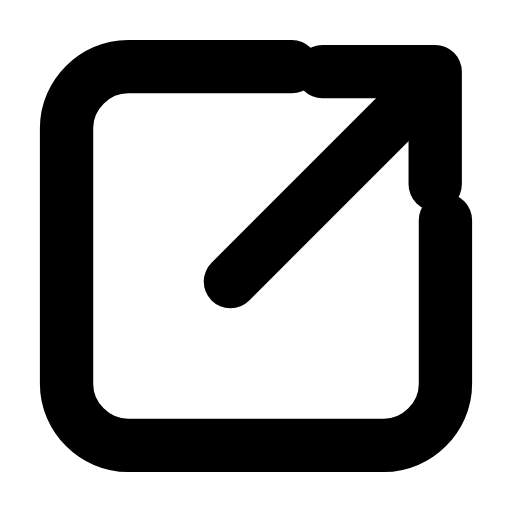
t = 0.00 s
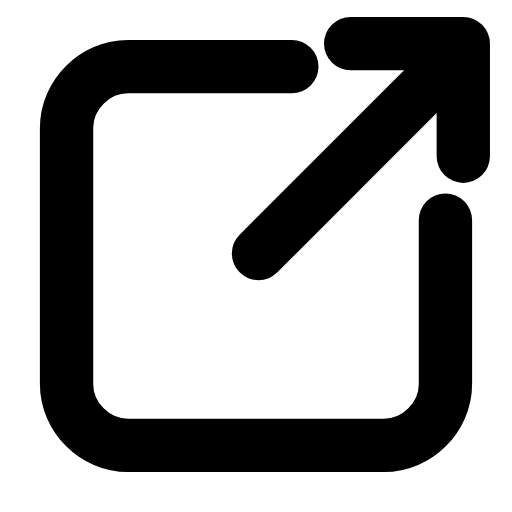
t = 0.21 s
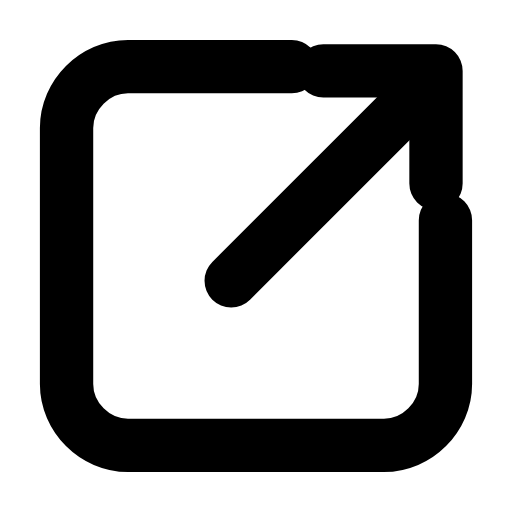
t = 0.42 s
t = 0.61 s: frame unchanged from t = 0.00 s, image omitted
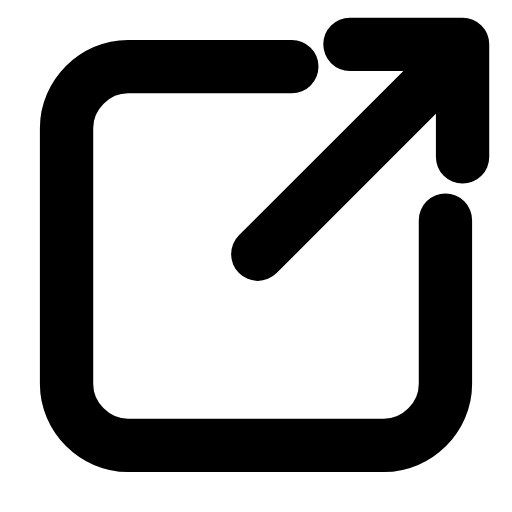
t = 0.84 s
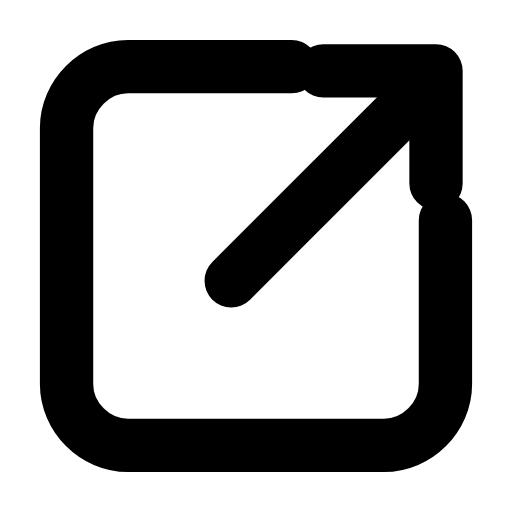
t = 1.03 s

The animated SVG that drew these frames (rendered in a browser with its animation timeline set to each time). Animation: 1 SMIL element (animateTransform=1); one cycle of 1.25 s, repeats indefinitely.

<svg xmlns="http://www.w3.org/2000/svg" width="24" height="24" viewBox="0 0 24 24" fill="none"><g transform="translate(-2.4 -2.4) scale(1.2)"><path stroke="currentColor" stroke-width="2.083" stroke-linecap="round" stroke-linejoin="round" fill="none" d="M13.4 4.6L7 4.6C5.7 4.6 4.6 5.7 4.6 7L4.6 17C4.6 18.3 5.7 19.4 7 19.4L17 19.4C18.3 19.4 19.4 18.3 19.4 17L19.4 10.6"></path><g><animateTransform attributeName="transform" type="translate" values="0 0;1.1 -1.1;0 0;0 0;1.1 -1.1;0 0;0 0" keyTimes="0;0.225;0.45;0.6;0.75;0.9;1" dur="1.25s" repeatCount="indefinite" calcMode="spline" keySplines="0.16 1 0.3 1;0.16 1 0.3 1;0.16 1 0.3 1;0.16 1 0.3 1;0.16 1 0.3 1;0.16 1 0.3 1"/><line stroke="currentColor" stroke-width="2.083" stroke-linecap="round" stroke-linejoin="round" fill="none" x1="11" y1="13" x2="18.9" y2="5.1"></line><path stroke="currentColor" stroke-width="2.083" stroke-linecap="round" stroke-linejoin="round" fill="none" d="M14.6 4.8L19 4.8L19 9.2"></path></g></g></svg>
